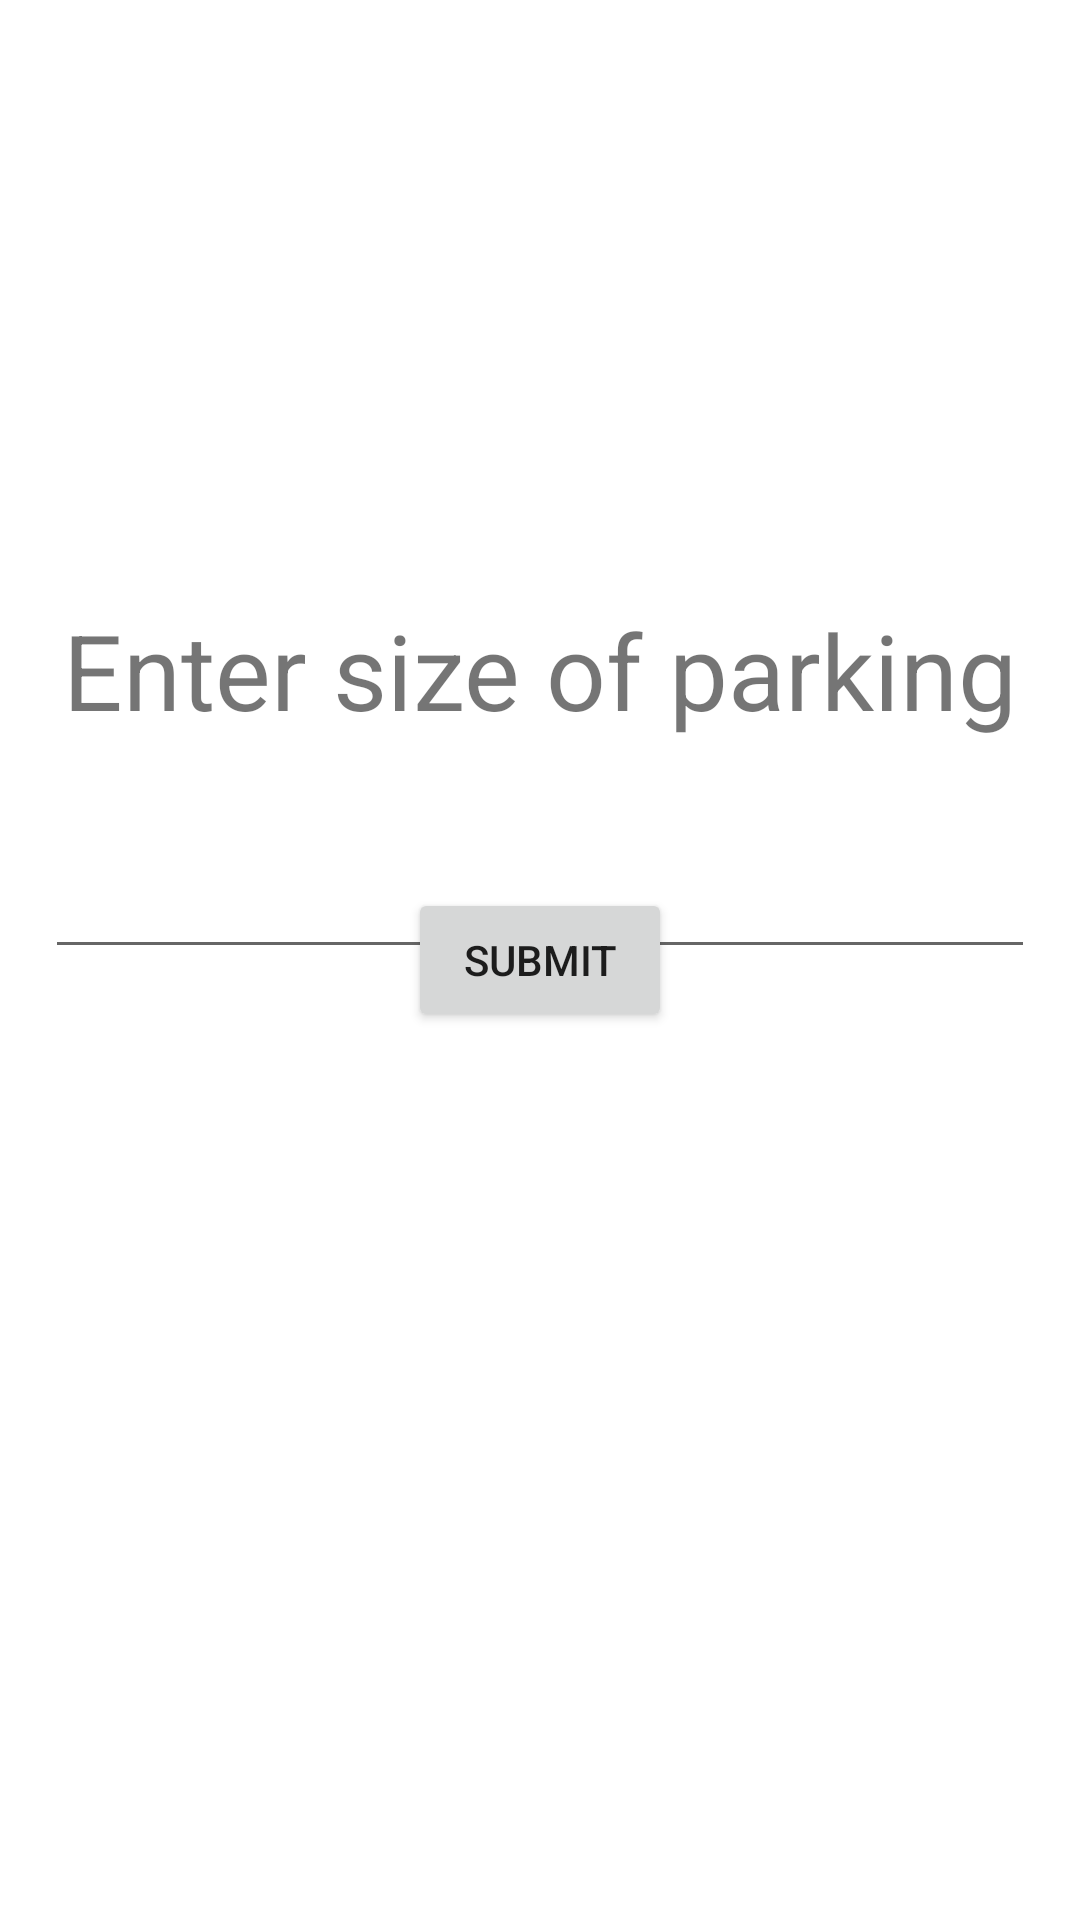

The Android layout XML behind this screen, and the referenced resources:
<!-- AndroidManifest.xml: application theme Theme.ParkingSystem -->
<!-- res/layout/activity_main.xml -->
<?xml version="1.0" encoding="utf-8"?>
<androidx.constraintlayout.widget.ConstraintLayout xmlns:android="http://schemas.android.com/apk/res/android"
    xmlns:app="http://schemas.android.com/apk/res-auto"
    xmlns:tools="http://schemas.android.com/tools"
    android:layout_width="match_parent"
    android:layout_height="match_parent"
    tools:context=".MainActivity">

    <TextView
        android:id="@+id/text_parking_size_instruction"
        android:layout_width="wrap_content"
        android:layout_height="wrap_content"
        android:layout_marginLeft="15dp"
        android:layout_marginTop="200dp"
        android:layout_marginRight="15dp"
        android:layout_marginBottom="20dp"
        android:text="@string/parking_size_instructions"
        android:textSize="35sp"
        app:layout_constraintBottom_toTopOf="@id/text_parking_size_quantity_lots"
        app:layout_constraintEnd_toEndOf="parent"
        app:layout_constraintStart_toStartOf="parent"
        app:layout_constraintTop_toTopOf="parent" />

    <EditText
        android:id="@+id/text_parking_size_quantity_lots"
        android:layout_width="0dp"
        android:layout_height="wrap_content"
        android:layout_marginLeft="15dp"
        android:layout_marginTop="20dp"
        android:layout_marginRight="15dp"
        android:inputType="number"
        android:padding="16dp"
        app:layout_constraintEnd_toEndOf="parent"
        app:layout_constraintStart_toStartOf="parent"
        app:layout_constraintTop_toBottomOf="@+id/text_parking_size_instruction" />

    <Button
        android:id="@+id/button_parking_size_submit_parking_lots"
        android:layout_width="wrap_content"
        android:layout_height="wrap_content"
        android:text="@string/parking_size_submit"
        app:layout_constraintBottom_toBottomOf="parent"
        app:layout_constraintEnd_toEndOf="parent"
        app:layout_constraintStart_toStartOf="parent"
        app:layout_constraintTop_toTopOf="parent" />


</androidx.constraintlayout.widget.ConstraintLayout>
<!-- resources referenced by this layout -->
<resources>
  <string name="parking_size_instructions">Enter size of parking</string>
  <string name="parking_size_submit">Submit</string>
  <style name="Theme.ParkingSystem" parent="Theme.MaterialComponents.DayNight.DarkActionBar">
          
          <item name="colorPrimary">@color/LightSeaGreen</item>
          
          <item name="colorOnSecondary">@color/black</item>
          
          <item name="android:statusBarColor" tools:targetApi="l">@color/LightSeaGreen</item>
          
      </style>
  <!-- not gathered from this repository: default colours our renderer supplied (Android Studio template values) -->
  <color name="black">#FF000000</color>
</resources>
